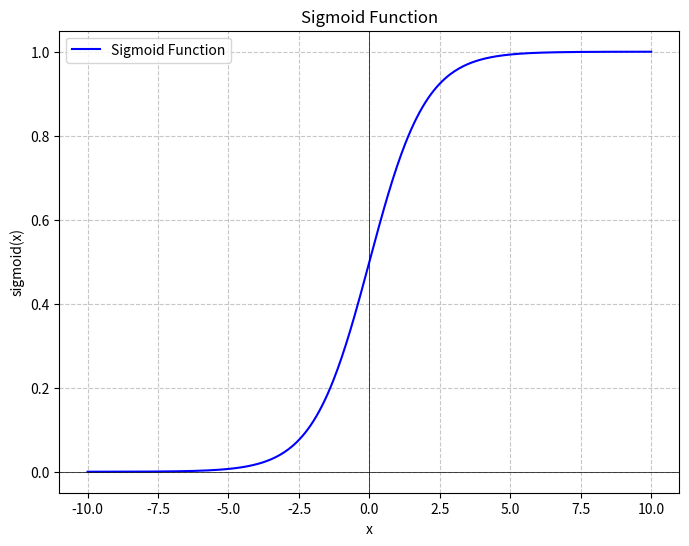

Generate this figure with matplotlib:
import numpy as np
import matplotlib.pyplot as plt

# Define the sigmoid function
def sigmoid(x):
    return 1 / (1 + np.exp(-x))

# Generate a range of values for x
x = np.linspace(-10, 10, 400)
# Compute the sigmoid of x
y = sigmoid(x)

# Create the plot
plt.figure(figsize=(8, 6))
plt.plot(x, y, label='Sigmoid Function', color='b')
plt.title('Sigmoid Function')
plt.xlabel('x')
plt.ylabel('sigmoid(x)')
plt.axhline(0, color='black',linewidth=0.5)
plt.axvline(0, color='black',linewidth=0.5)
plt.grid(True, linestyle='--', alpha=0.7)
plt.legend()
plt.show()
